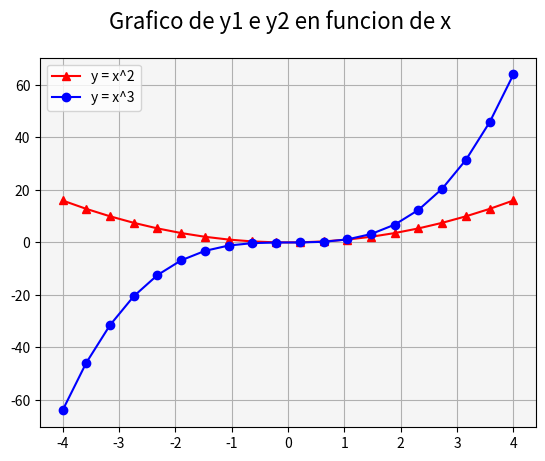

Recreate this plot in Python.
# Matplotlib [Python]
# Ejercicios de práctica

# [redacted]
# Version: 2.0

# IMPORTANTE: NO borrar los comentarios
# que aparecen en verde con el hashtag "#"

# Ejercicios de matplotlib
import numpy as np
import matplotlib.pyplot as plt


if __name__ == '__main__':
    print("Bienvenidos a otra clase de Inove con Python")
    print("Line Plot")

    # NOTA: aproveche los ejemplos "multi_line_plot" de clase

    # Se desea graficar varias funciones en un mismmo gráfico (axe)

    # Las funciones que se desean implementar y graficar son:
    # y1 = x**2
    # y2 = x**3

    # Su implementación ya está disponible, es la siguiente:
    x = list(np.linspace(-4, 4, 20))

    y1 = []
    for i in x:
        y1.append(i**2)

    y2 = []
    for i in x:
        y2.append(i**3)

    # Alumno: Realizar un gráfico que representen las dos funciones
    # Para ello se debe llamar dos veces a "plot" con el mismo "ax"

    # Se debe colocar en la leyenda la función que representa
    # cada función

    # Cada función dibujarla con un color distinto
    # a su elección

    # Crear acá su gráfico

    fig = plt.figure()
    fig.suptitle('Grafico de y1 e y2 en funcion de x', fontsize=16)
    ax = fig.add_subplot()

    ax.plot(x, y1, color = 'r', marker = '^', label = "y = x^2")
    ax.plot(x, y2, color = 'b', marker = 'o', label = "y = x^3")
    ax.set_facecolor('whitesmoke')
    ax.grid()
    ax.legend()
    plt.show()

    print("terminamos")
